Photos from the image-classification dataset "datasets" in the GitHub repository thiroong/smart-closet. Its 18 classes are: 0_coat, 1_padding, 2_shortsleeve, 3_longsleeve, 4_shirt, 5_pants, 6_dress, bluejeans, coat, knit, longpants, longtshirt, padding, shirt, shortT, shorts, skirt, socks.

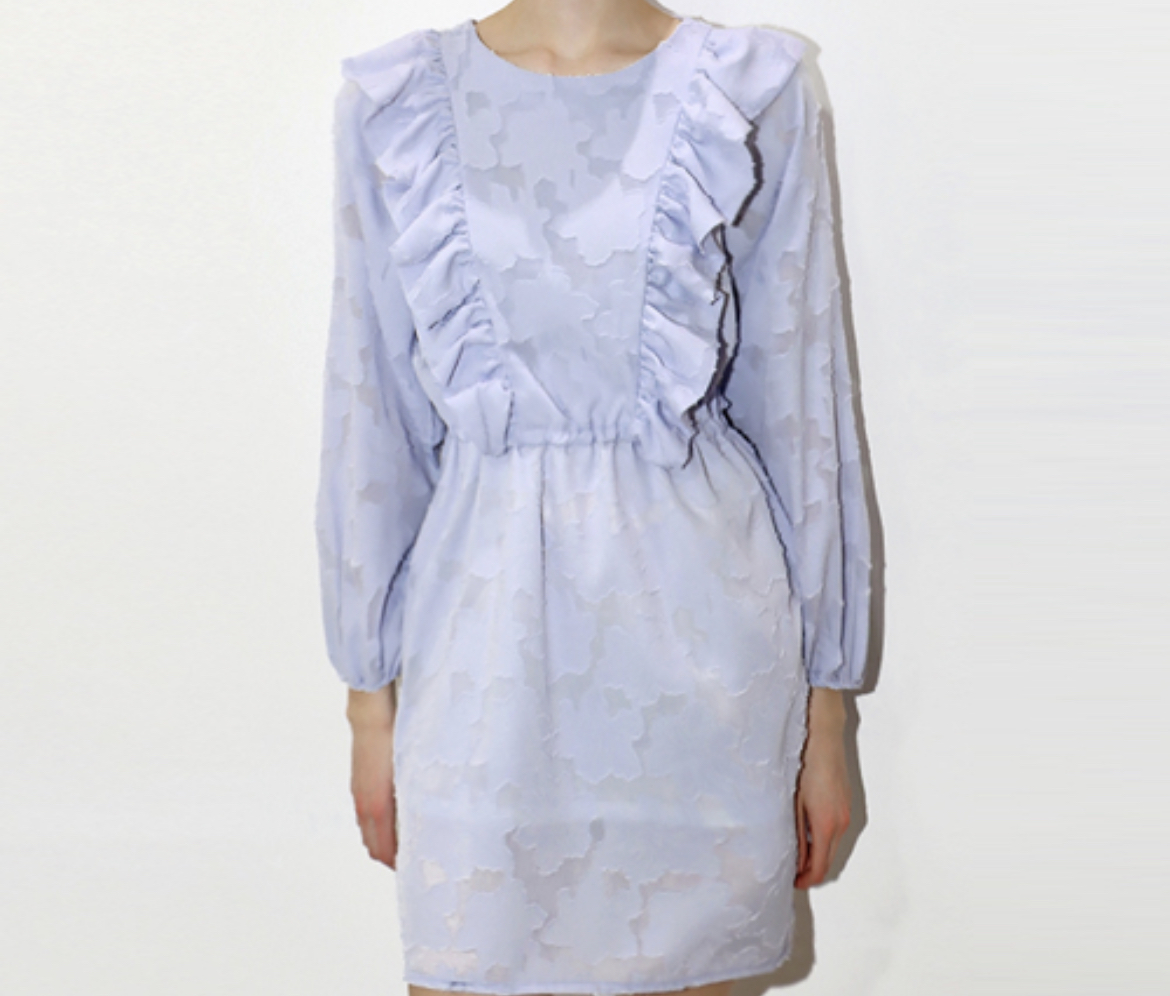
Label: 6_dress

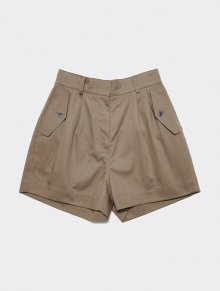
Label: 5_pants

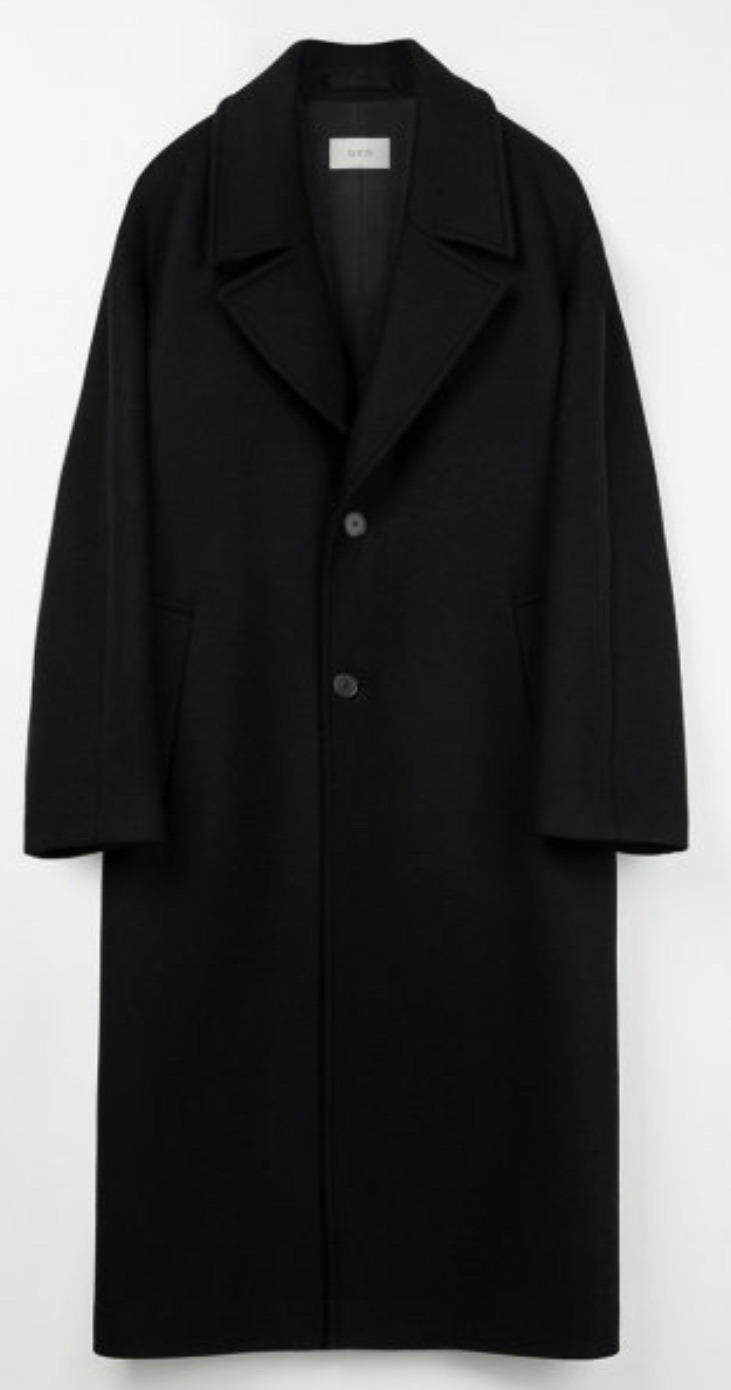
Label: 0_coat

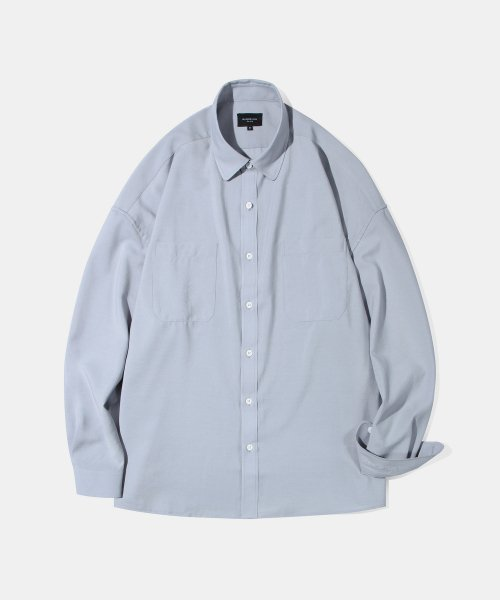
Label: 4_shirt

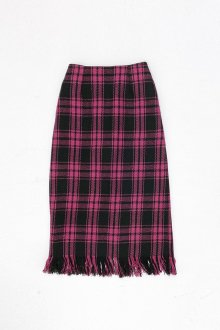
Label: skirt

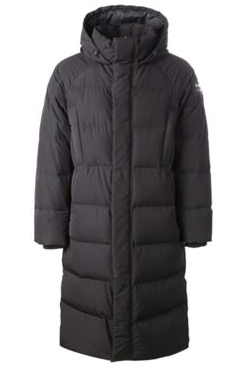
Label: 1_padding
